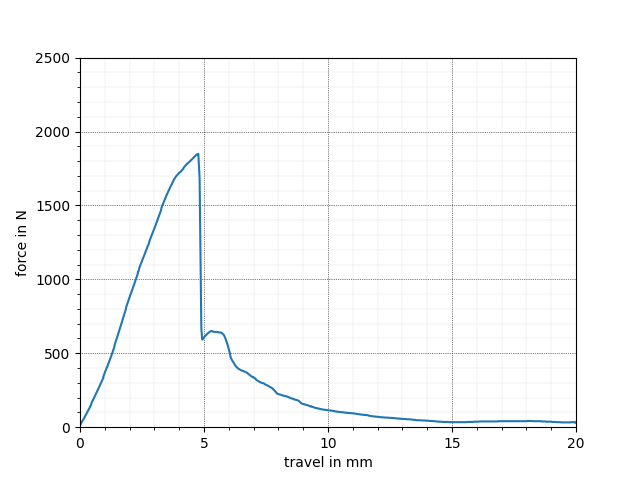

Source data for this figure (header and first rows):
x, y
-0.017, 6.494
0.000, 9.740
0.017, 17.86
0.052, 29.22
0.086, 38.96
0.121, 48.7
0.138, 53.57
0.173, 63.31
0.207, 74.67
0.242, 84.42
0.277, 95.78
0.311, 107.1
0.346, 118.5
0.363, 123.4
0.380, 129.9
0.415, 141.2
0.449, 152.6
0.467, 165.6
0.501, 176.9
0.536, 188.3
0.553, 194.8
0.588, 206.2
0.622, 219.2
0.657, 230.5
0.674, 237
0.691, 243.5
0.709, 248.4
0.726, 254.9
0.761, 267.9
0.795, 279.2
0.830, 292.2
0.864, 305.2
0.899, 318.2
0.916, 324.7
0.933, 331.2
0.951, 345.8
0.968, 353.9
1.003, 368.5
1.020, 378.2
1.054, 391.2
1.072, 399.4
1.106, 412.3
1.124, 420.5
1.141, 428.6
1.175, 443.2
1.210, 459.4
1.245, 474
1.279, 490.3
1.314, 508.1
1.348, 524.4
1.383, 542.2
1.400, 558.4
1.417, 568.2
1.452, 584.4
1.487, 602.3
1.521, 621.8
1.556, 639.6
1.590, 657.5
1.625, 676.9
1.659, 694.8
... 644 more rows
